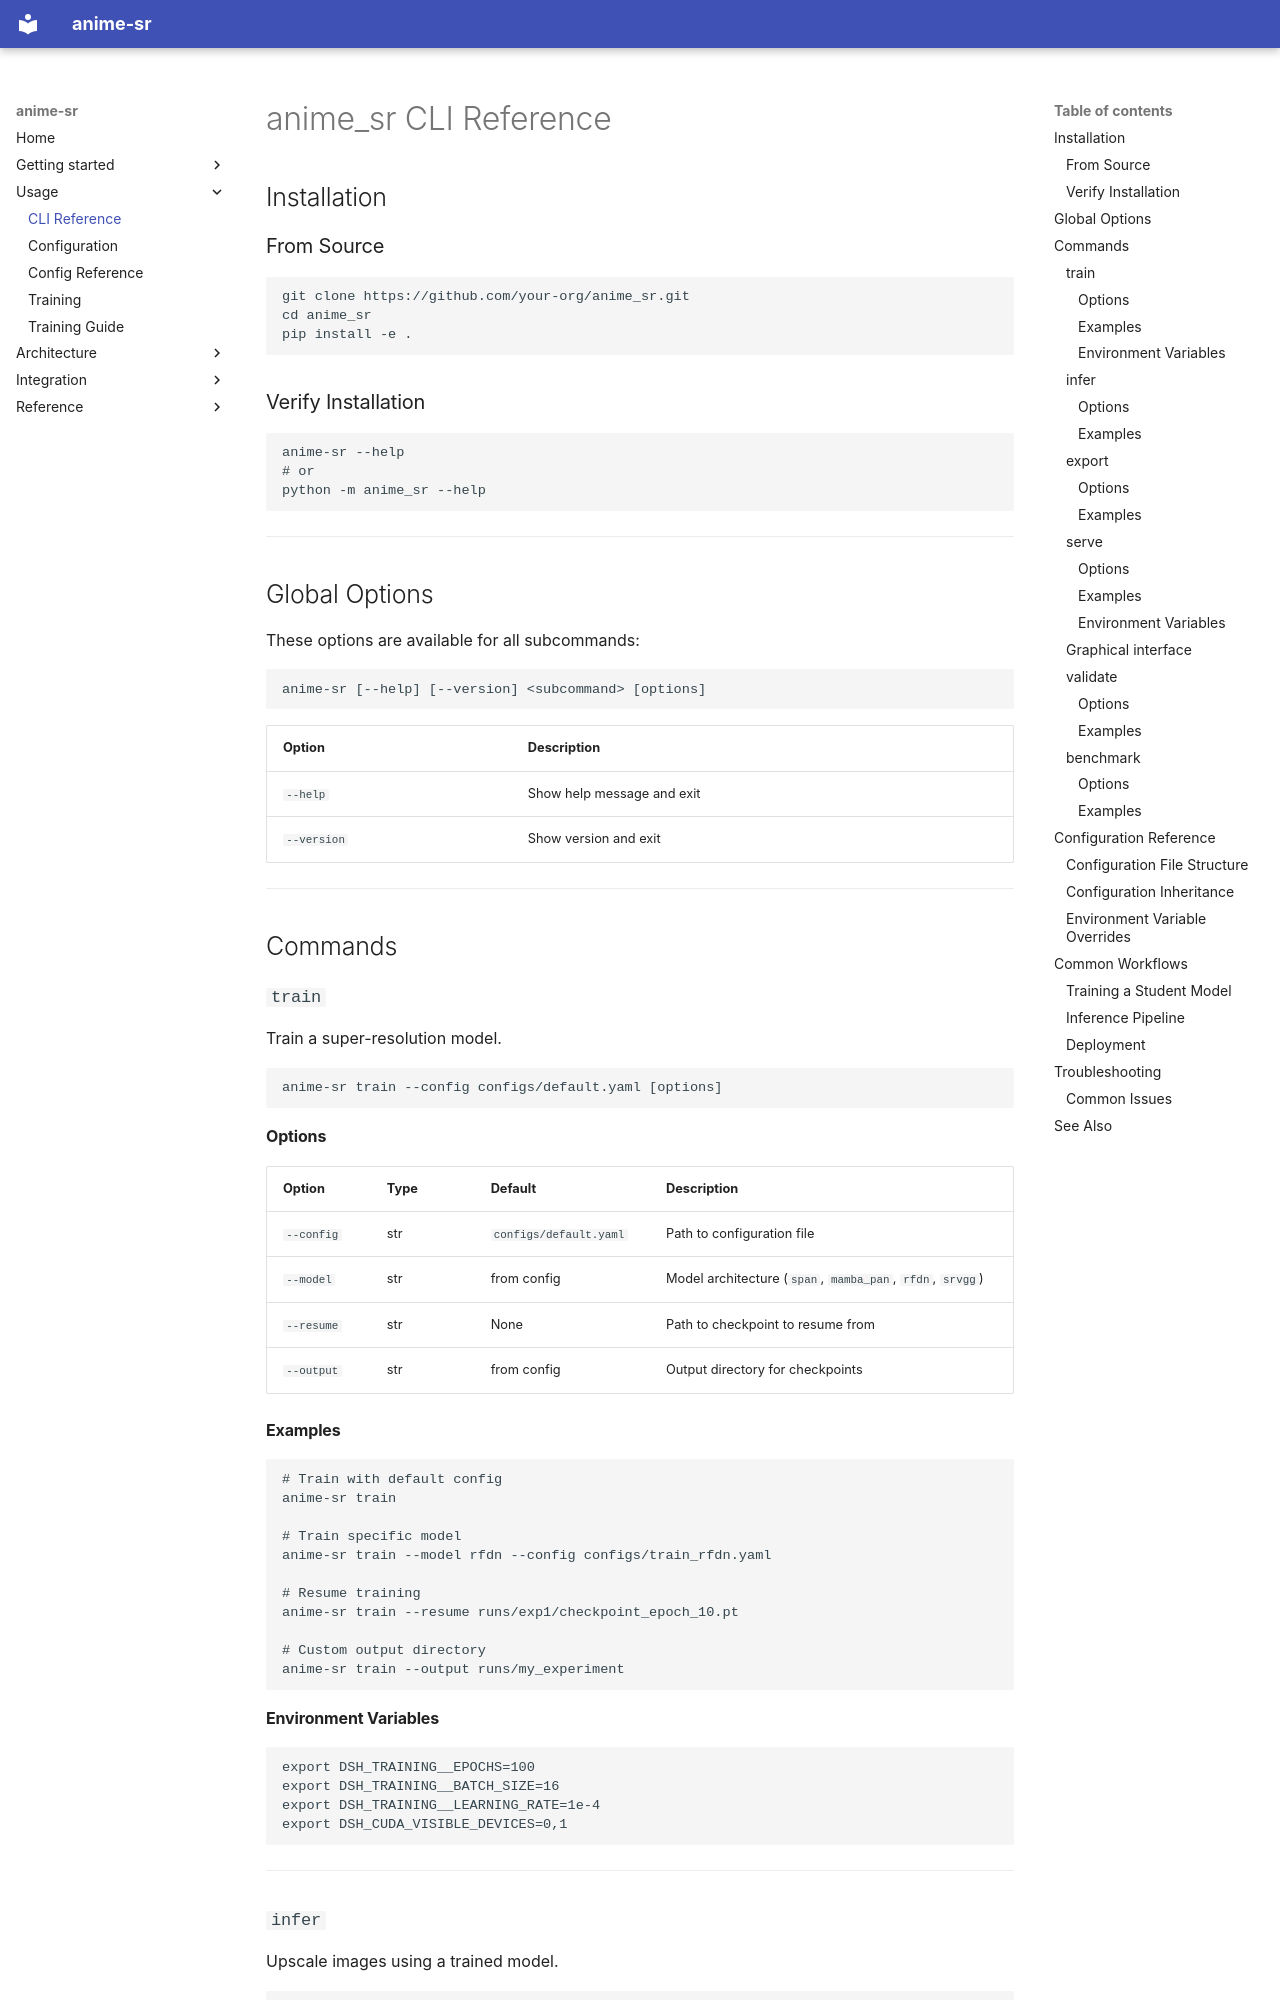

repository: alshahia/upscale_anime · page: cli/index.html · generator: mkdocs

# anime_sr CLI Reference

## Installation

### From Source

```bash
git clone https://github.com/your-org/anime_sr.git
cd anime_sr
pip install -e .
```

### Verify Installation

```bash
anime-sr --help
# or
python -m anime_sr --help
```

---

## Global Options

These options are available for all subcommands:

```bash
anime-sr [--help] [--version] <subcommand> [options]
```

| Option | Description |
|--------|-------------|
| `--help` | Show help message and exit |
| `--version` | Show version and exit |

---

## Commands

### `train`

Train a super-resolution model.

```bash
anime-sr train --config configs/default.yaml [options]
```

#### Options

| Option | Type | Default | Description |
|--------|------|---------|-------------|
| `--config` | str | `configs/default.yaml` | Path to configuration file |
| `--model` | str | from config | Model architecture (`span`, `mamba_pan`, `rfdn`, `srvgg`) |
| `--resume` | str | None | Path to checkpoint to resume from |
| `--output` | str | from config | Output directory for checkpoints |

#### Examples

```bash
# Train with default config
anime-sr train

# Train specific model
anime-sr train --model rfdn --config configs/train_rfdn.yaml

# Resume training
anime-sr train --resume runs/exp1/checkpoint_epoch_10.pt

# Custom output directory
anime-sr train --output runs/my_experiment
```

#### Environment Variables

```bash
export DSH_TRAINING__EPOCHS=100
export DSH_TRAINING__BATCH_SIZE=16
export DSH_TRAINING__LEARNING_RATE=1e-4
export DSH_CUDA_VISIBLE_DEVICES=0,1
```

---

### `infer`

Upscale images using a trained model.

```bash
anime-sr infer --input <path> --checkpoint <path> [options]
```
